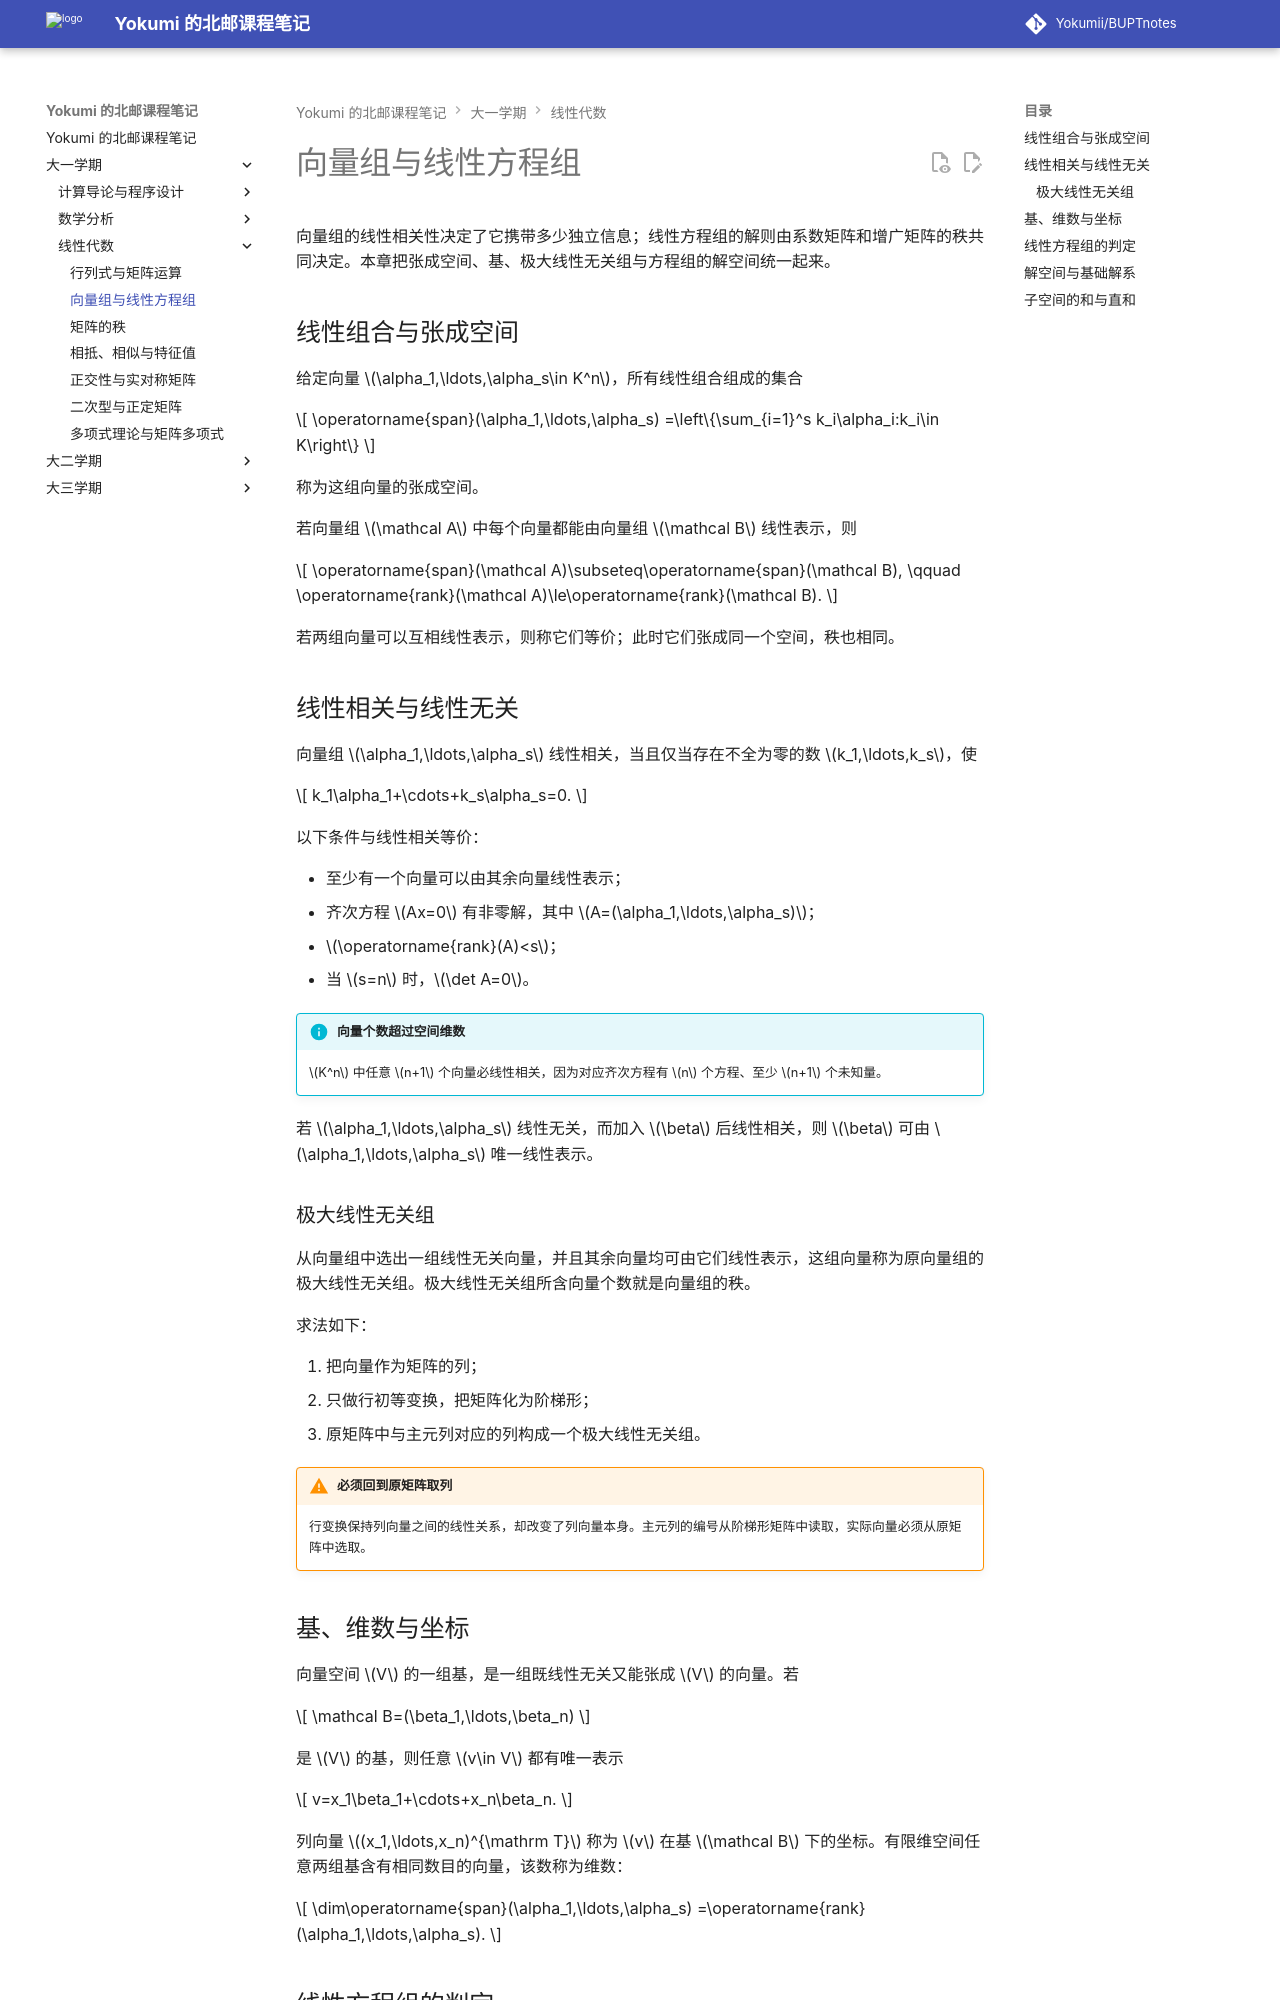

repository: Yokumii/BUPTnotes · page: study/mathematics/linear-algebra/vector-spaces-and-linear-systems/index.html · generator: mkdocs

---
description: 讲解线性组合与相关性、基与维数、线性方程组判定、解空间、基础解系以及子空间的和与直和。
---

# 向量组与线性方程组

向量组的线性相关性决定了它携带多少独立信息；线性方程组的解则由系数矩阵和增广矩阵的秩共同决定。本章把张成空间、基、极大线性无关组与方程组的解空间统一起来。

## 线性组合与张成空间

给定向量 $\alpha_1,\ldots,\alpha_s\in K^n$，所有线性组合组成的集合

$$
\operatorname{span}(\alpha_1,\ldots,\alpha_s)
=\left\{\sum_{i=1}^s k_i\alpha_i:k_i\in K\right\}
$$

称为这组向量的张成空间。

若向量组 $\mathcal A$ 中每个向量都能由向量组 $\mathcal B$ 线性表示，则

$$
\operatorname{span}(\mathcal A)\subseteq\operatorname{span}(\mathcal B),
\qquad
\operatorname{rank}(\mathcal A)\le\operatorname{rank}(\mathcal B).
$$

若两组向量可以互相线性表示，则称它们等价；此时它们张成同一个空间，秩也相同。

## 线性相关与线性无关

向量组 $\alpha_1,\ldots,\alpha_s$ 线性相关，当且仅当存在不全为零的数 $k_1,\ldots,k_s$，使

$$
k_1\alpha_1+\cdots+k_s\alpha_s=0.
$$

以下条件与线性相关等价：

- 至少有一个向量可以由其余向量线性表示；
- 齐次方程 $Ax=0$ 有非零解，其中 $A=(\alpha_1,\ldots,\alpha_s)$；
- $\operatorname{rank}(A)<s$；
- 当 $s=n$ 时，$\det A=0$。

!!! info "向量个数超过空间维数"
    $K^n$ 中任意 $n+1$ 个向量必线性相关，因为对应齐次方程有 $n$ 个方程、至少 $n+1$ 个未知量。

若 $\alpha_1,\ldots,\alpha_s$ 线性无关，而加入 $\beta$ 后线性相关，则 $\beta$ 可由 $\alpha_1,\ldots,\alpha_s$ 唯一线性表示。

### 极大线性无关组

从向量组中选出一组线性无关向量，并且其余向量均可由它们线性表示，这组向量称为原向量组的极大线性无关组。极大线性无关组所含向量个数就是向量组的秩。

求法如下：

1. 把向量作为矩阵的列；
2. 只做行初等变换，把矩阵化为阶梯形；
3. 原矩阵中与主元列对应的列构成一个极大线性无关组。

!!! warning "必须回到原矩阵取列"
    行变换保持列向量之间的线性关系，却改变了列向量本身。主元列的编号从阶梯形矩阵中读取，实际向量必须从原矩阵中选取。
